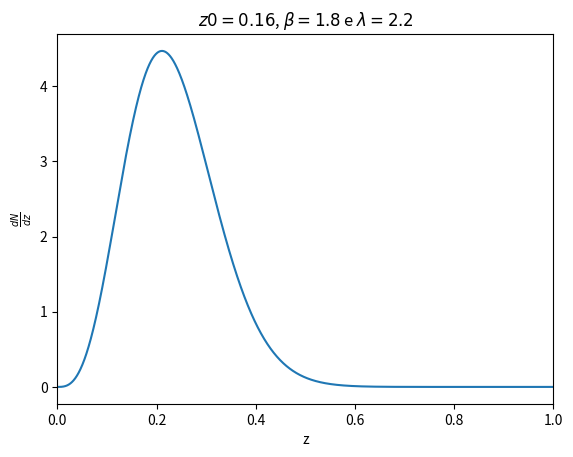

The matplotlib source for this figure:
import numpy as np
import matplotlib.pyplot as plt
import scipy.special as scp

def selection(z,z0,lbda,beta):
    
    k=(beta/scp.gamma(lbda))*(z/z0)**(beta*lbda-1)
    exp=np.exp(-(z/z0)**beta)/z0

    return k*exp
    
dNdz_list=[]
zs=[0.0005*(i+1) for i in range(10000)]
z0, lbda, beta=0.16, 2.2, 1.8
dNdz=[selection(z,z0,lbda,beta) for z in zs]
dNdz_list.append(dNdz)
   
plt.figure()  
plt.title(r'$z0={0}$, $\beta={1}$ e $\lambda={2}$'.format(z0, beta, lbda))
plt.plot(zs, dNdz)
plt.xlabel('z')
plt.ylabel(r'$\frac{dN}{dz}$')
plt.xlim((0,1))
plt.savefig('test1.png')
     
